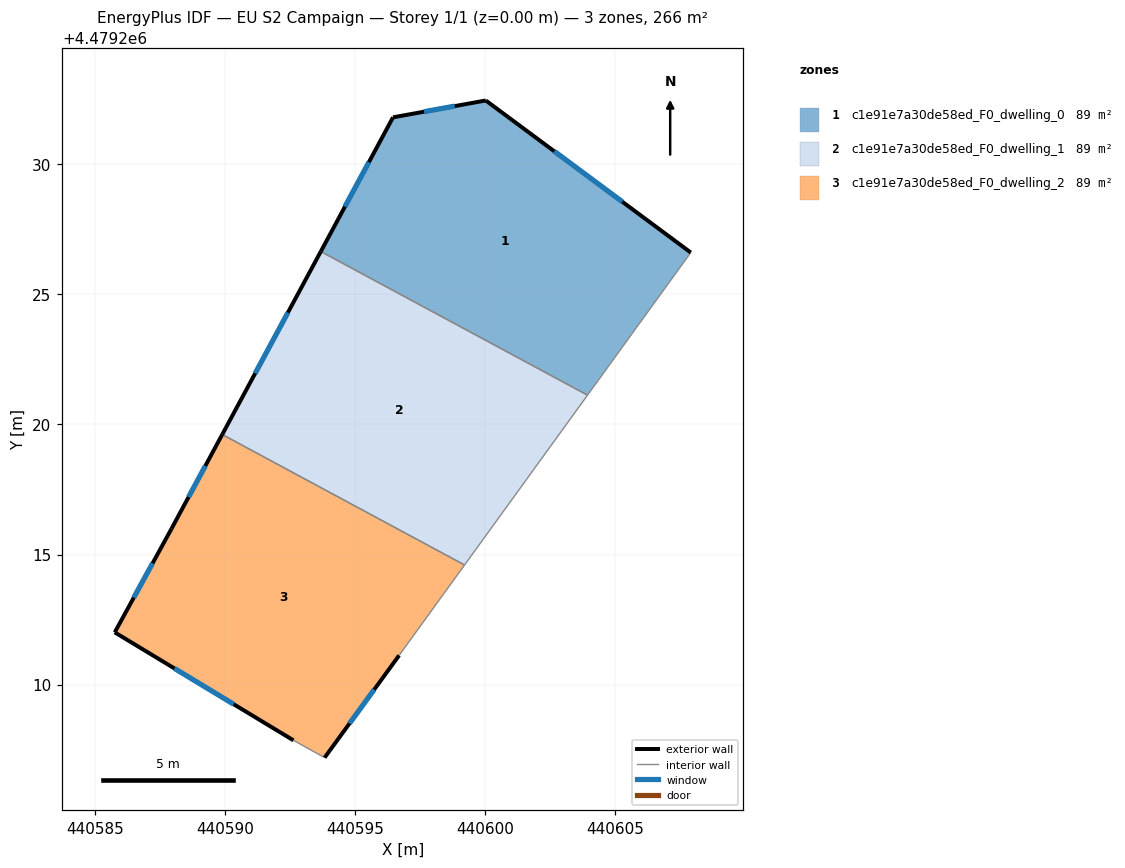
=== STOREY PLAN SPEC (per zone: floor XY polygon, exterior-wall plan segments, windows/doors) ===
zone 1: c1e91e7a30de58ed_F0_dwelling_0  (88.8 m²)
  floor: (440607.91, 4479226.61) (440603.93, 4479221.13) (440593.68, 4479226.65) (440596.46, 4479231.80) (440600.02, 4479232.45)
  exterior wall: (440596.46, 4479231.80) – (440593.68, 4479226.65)  [5.9 m]
    window: (440595.53, 4479230.08) – (440594.61, 4479228.37)  [1.9 m²]
  exterior wall: (440600.02, 4479232.45) – (440596.46, 4479231.80)  [3.6 m]
    window: (440598.83, 4479232.24) – (440597.65, 4479232.02)  [1.2 m²]
  exterior wall: (440607.91, 4479226.61) – (440600.02, 4479232.45)  [9.8 m]
    window: (440605.27, 4479228.56) – (440602.66, 4479230.50)  [3.2 m²]
  interior walls: 2
zone 2: c1e91e7a30de58ed_F0_dwelling_1  (88.8 m²)
  floor: (440603.93, 4479221.13) (440599.21, 4479214.60) (440589.89, 4479219.61) (440593.68, 4479226.65)
  exterior wall: (440593.68, 4479226.65) – (440589.89, 4479219.61)  [8.0 m]
    window: (440592.42, 4479224.30) – (440591.16, 4479221.97)  [2.6 m²]
  interior walls: 3
zone 3: c1e91e7a30de58ed_F0_dwelling_2  (88.8 m²)
  floor: (440599.21, 4479214.60) (440596.69, 4479211.12) (440593.83, 4479207.19) (440592.63, 4479207.86) (440585.76, 4479212.01) (440587.95, 4479216.00) (440589.89, 4479219.61)
  exterior wall: (440585.76, 4479212.01) – (440592.63, 4479207.86)  [8.0 m]
    window: (440588.06, 4479210.62) – (440590.33, 4479209.25)  [2.6 m²]
  exterior wall: (440587.95, 4479216.00) – (440585.76, 4479212.01)  [4.5 m]
    window: (440587.22, 4479214.66) – (440586.49, 4479213.34)  [1.5 m²]
  exterior wall: (440589.89, 4479219.61) – (440587.95, 4479216.00)  [4.1 m]
    window: (440589.24, 4479218.41) – (440588.60, 4479217.21)  [1.4 m²]
  exterior wall: (440593.83, 4479207.19) – (440596.69, 4479211.12)  [4.9 m]
    window: (440594.79, 4479208.51) – (440595.73, 4479209.81)  [1.6 m²]
  interior walls: 3

=== DERIVED (storey summary) ===
Building: EU S2 Campaign
Storey: 1 of 1  (floor level z = 0.00 m)
Storey gross floor area: 266.3 m²
Zones on this storey: 3
  - c1e91e7a30de58ed_F0_dwelling_0: floor 88.8 m²; exterior wall 19.3 m (57.9 m²); 3 window(s) 6.4 m²; WWR 11.0%
  - c1e91e7a30de58ed_F0_dwelling_1: floor 88.8 m²; exterior wall 8.0 m (24.0 m²); 1 window(s) 2.6 m²; WWR 11.0%
  - c1e91e7a30de58ed_F0_dwelling_2: floor 88.8 m²; exterior wall 21.5 m (64.6 m²); 4 window(s) 7.1 m²; WWR 11.0%
Zone adjacency (shared interzone walls):
  - c1e91e7a30de58ed_F0_dwelling_0 ↔ c1e91e7a30de58ed_F0_dwelling_1
  - c1e91e7a30de58ed_F0_dwelling_1 ↔ c1e91e7a30de58ed_F0_dwelling_2